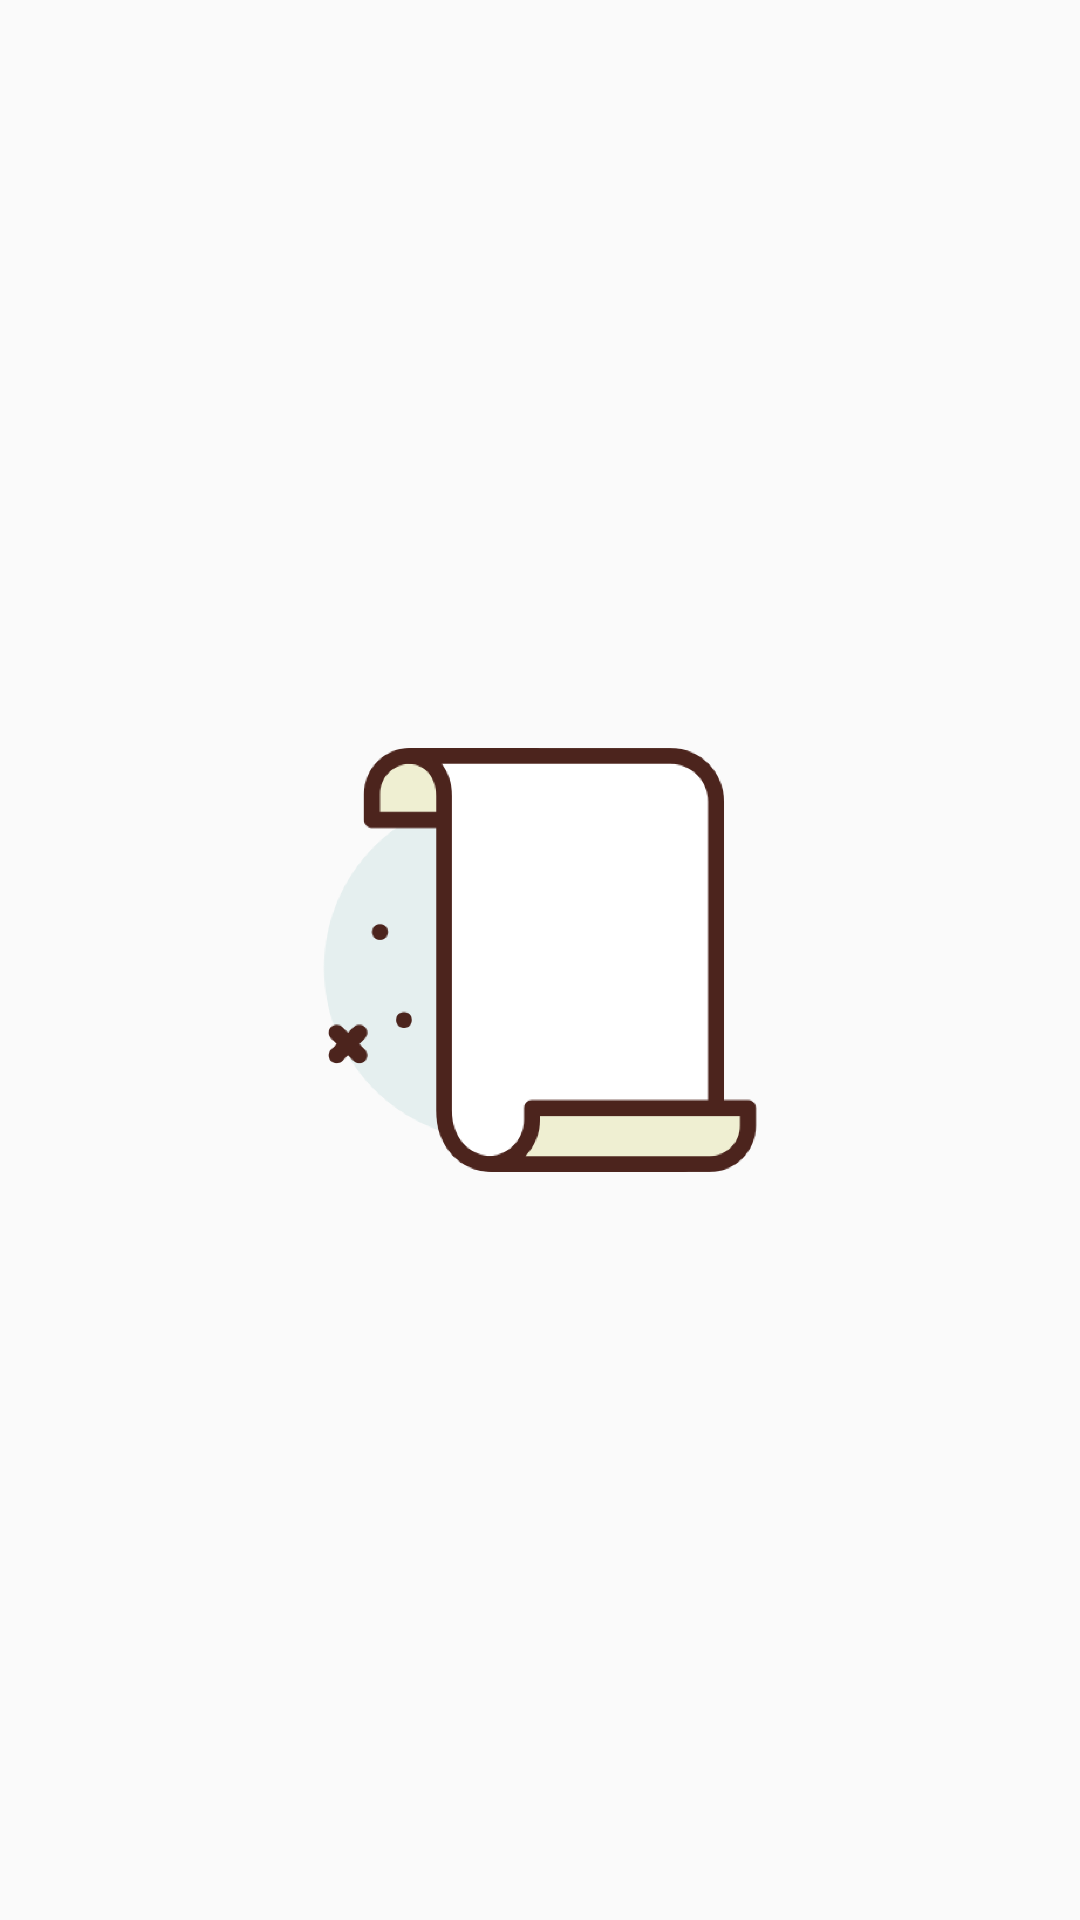

The Android layout XML behind this screen, and the referenced resources:
<!-- AndroidManifest.xml: application theme AppTheme -->
<!-- res/layout/empty_recyclerview.xml -->
<?xml version="1.0" encoding="utf-8"?>
<RelativeLayout xmlns:android="http://schemas.android.com/apk/res/android"
    android:layout_width="match_parent"
    android:layout_height="match_parent">

    <ImageView
        android:id="@+id/empty_list_img"
        android:layout_width="200dp"
        android:layout_height="200dp"
        android:layout_centerInParent="true"
        android:src="@drawable/ic_empty_list" />

    <TextView
        android:id="@+id/empty_text"
        android:layout_width="wrap_content"
        android:layout_height="wrap_content"
        android:layout_below="@id/empty_list_img"
        android:layout_centerHorizontal="true"
        android:typeface="sans"
        android:textColor="@android:color/black"
        android:textSize="24sp" />

</RelativeLayout>
<!-- resources referenced by this layout -->
<resources>
  <!-- drawable ic_empty_list: png bitmap (drawable-hdpi, 29457 bytes) -->
  <style name="AppTheme" parent="Theme.AppCompat.Light.NoActionBar">
          <item name="colorPrimary">#212121</item>
          <item name="colorPrimaryDark">#EEEEEE</item>
          <item name="colorAccent">@color/colorAccent</item>
      </style>
  <!-- not gathered from this repository: default colours our renderer supplied (Android Studio template values) -->
  <color name="colorAccent">#FF03DAC5</color>
</resources>
